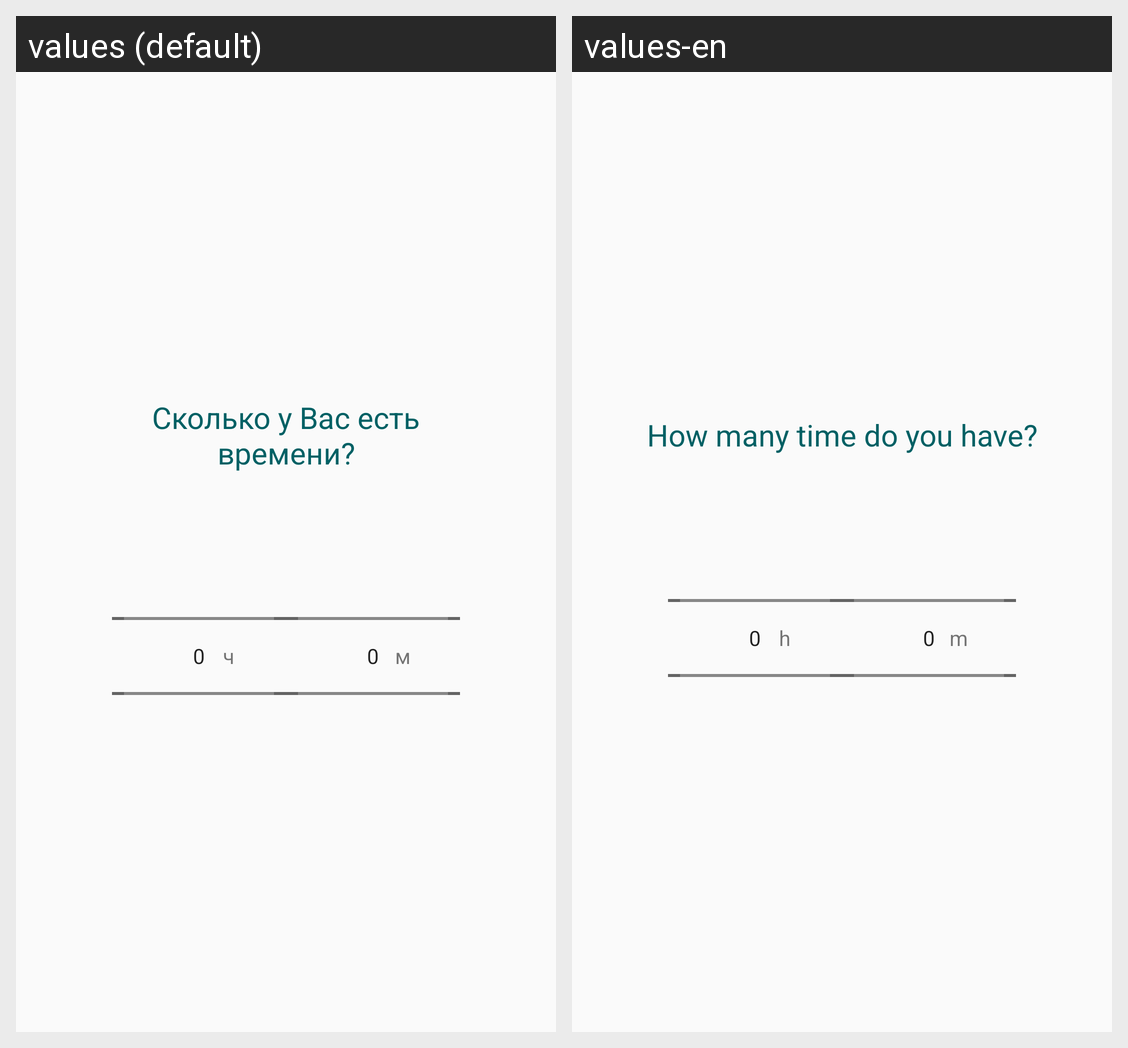

Here is an Android app screen in its default locale and in the app's own translations. Write out the translated-string differences for the strings that appear on this screen.
Android screen res/layout/fragment_select_time.xml rendered under 2 locales, left to right: values (default), values-en. Device: Nexus 5 (rendered at 1080×1920; each locale shown at half size, 540×960, under a caption strip naming it); theme AppTheme.
Strings drawn on this screen, with the default value and each locale's value (text and hints the layout hard-codes, and strings that could not be matched under every locale, appear in the picture but are not listed):

i_have_time_string
  values: Сколько у Вас есть времени?
  values-en: How many time do you have?

hour_short_text
  values: ч
  values-en: h

minute_short_text
  values: м
  values-en: m
